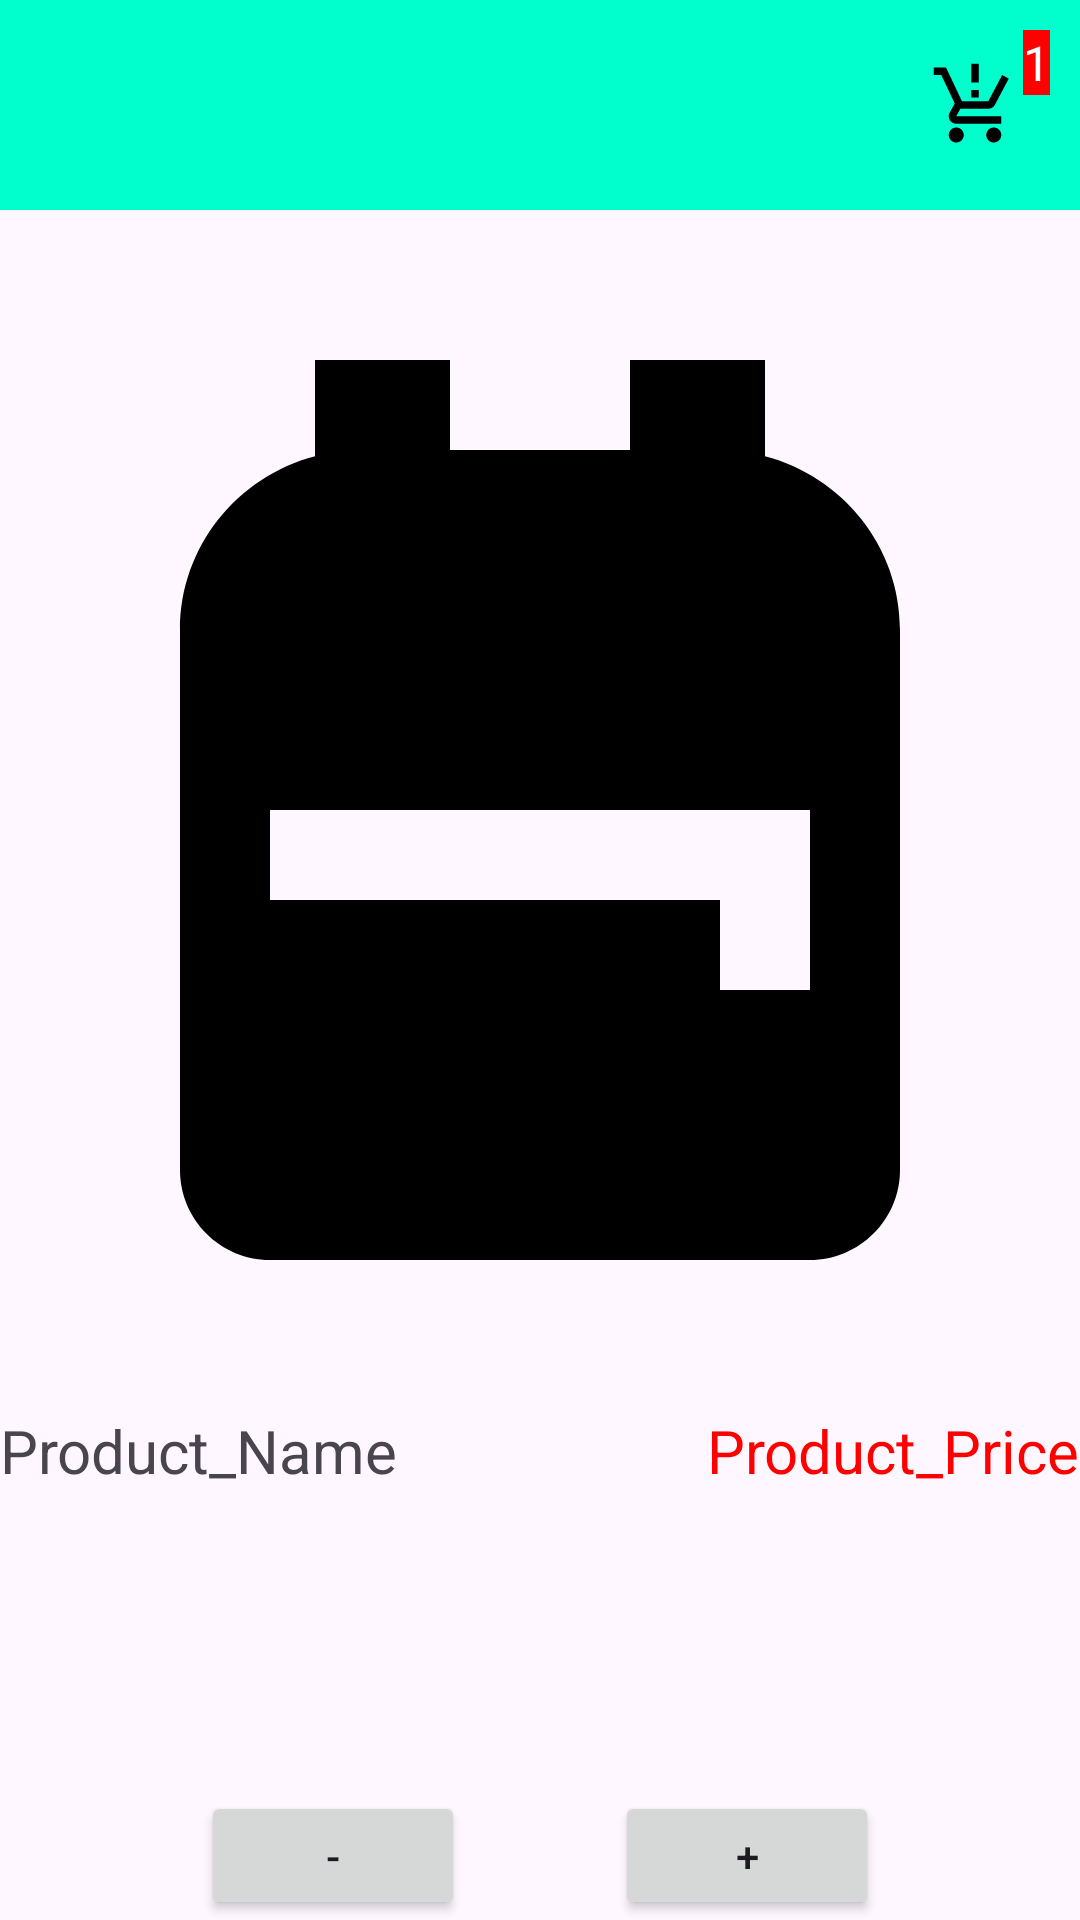

This screen was rendered from an Android layout file. Write that file and the resources it references.
<!-- AndroidManifest.xml: application theme Theme.CartItemDemo -->
<!-- res/layout/fragment_details.xml -->
<?xml version="1.0" encoding="utf-8"?>
<LinearLayout xmlns:android="http://schemas.android.com/apk/res/android"
    xmlns:tools="http://schemas.android.com/tools"
    android:layout_width="match_parent"
    android:layout_height="match_parent"
    android:orientation="vertical"
    tools:context=".Fragment.DetailsFragment">
    <androidx.appcompat.widget.Toolbar
        android:id="@+id/Toolbar"
        android:background="#00FFCC"
        android:layout_width="match_parent"
        android:layout_height="wrap_content">
        <FrameLayout
            android:layout_gravity="right"
            android:layout_width="wrap_content"
            android:padding="10dp"
            android:layout_height="wrap_content">
            <TextView
                android:id="@+id/tv_SoLuong"
                android:layout_gravity="right"
                android:background="#FF0000"
                android:text="1"
                android:textSize="16sp"
                android:textColor="@color/white"
                android:layout_width="wrap_content"
                android:layout_height="wrap_content"/>
            <ImageView
                android:id="@+id/img_sendCartItem"
                android:padding="10dp"
                android:src="@drawable/baseline_production_quantity_limits_24"
                android:layout_width="50dp"
                android:layout_height="50dp"/>
        </FrameLayout>
    </androidx.appcompat.widget.Toolbar>

    <ImageView
        android:src="@drawable/baseline_backpack_24"
        android:layout_width="match_parent"
        android:layout_height="400dp"/>
    <LinearLayout
        android:layout_width="match_parent"
        android:layout_height="wrap_content">
        <TextView
            android:id="@+id/tv_name"
            android:textSize="20sp"
            android:text="Product_Name"
            android:layout_width="0dp"
            android:layout_weight="1"
            android:layout_height="wrap_content"/>
        <TextView
            android:id="@+id/tv_price"
            android:textColor="#ff0000"
            android:textSize="20sp"
            android:text="Product_Price"
            android:layout_width="wrap_content"
            android:layout_height="wrap_content"/>
    </LinearLayout>
    <LinearLayout
        android:layout_width="match_parent"
        android:layout_height="wrap_content"
        android:layout_marginTop="100dp"
        android:gravity="center">
        <Button
            android:id="@+id/bt_tru"
            android:text="-"
            android:layout_width="wrap_content"
            android:layout_height="wrap_content"/>
        <TextView
            android:id="@+id/tv_quantity"
            android:gravity="center"
            android:textSize="15sp"
            android:text=""
            android:layout_width="50dp"
            android:layout_height="wrap_content"/>
        <Button
            android:id="@+id/bt_cong"
            android:text="+"
            android:layout_width="wrap_content"
            android:layout_height="wrap_content"/>
    </LinearLayout>
    <TextView
        android:id="@+id/tv_tongTien"
        android:textSize="30sp"
        android:layout_width="match_parent"
        android:layout_height="wrap_content"/>
    <Button
        android:id="@+id/bt_addCartItem"
        android:text="Thêm sản phảm vào rỏ hàng"
        android:layout_width="match_parent"
        android:layout_height="wrap_content"/>
</LinearLayout>
<!-- resources referenced by this layout -->
<resources>
  <!-- drawable baseline_backpack_24 (drawable) -->
  <vector android:height="24dp" android:tint="#000001"
      android:viewportHeight="24" android:viewportWidth="24"
      android:width="24dp" xmlns:android="http://schemas.android.com/apk/res/android">
      <path android:fillColor="@android:color/white" android:pathData="M20,8v12c0,1.1 -0.9,2 -2,2H6c-1.1,0 -2,-0.9 -2,-2V8c0,-1.86 1.28,-3.41 3,-3.86V2h3v2h4V2h3v2.14C18.72,4.59 20,6.14 20,8zM6,12v2h10v2h2v-4H6z"/>
  </vector>
  <!-- drawable baseline_production_quantity_limits_24 (drawable) -->
  <vector android:height="24dp" android:tint="#000001"
      android:viewportHeight="24" android:viewportWidth="24"
      android:width="24dp" xmlns:android="http://schemas.android.com/apk/res/android">
      <path android:fillColor="@android:color/white" android:pathData="M13,10h-2V8h2V10zM13,6h-2V1h2V6zM7,18c-1.1,0 -1.99,0.9 -1.99,2S5.9,22 7,22s2,-0.9 2,-2S8.1,18 7,18zM17,18c-1.1,0 -1.99,0.9 -1.99,2s0.89,2 1.99,2s2,-0.9 2,-2S18.1,18 17,18zM8.1,13h7.45c0.75,0 1.41,-0.41 1.75,-1.03L21,4.96L19.25,4l-3.7,7H8.53L4.27,2H1v2h2l3.6,7.59l-1.35,2.44C4.52,15.37 5.48,17 7,17h12v-2H7L8.1,13z"/>
  </vector>
  <style name="Theme.CartItemDemo" parent="Base.Theme.CartItemDemo" />
  <style name="Base.Theme.CartItemDemo" parent="Theme.Material3.DayNight.NoActionBar">
          
          
      </style>
  <!-- not gathered from this repository: default colours our renderer supplied (Android Studio template values) -->
  <color name="white">#FFFFFFFF</color>
</resources>
